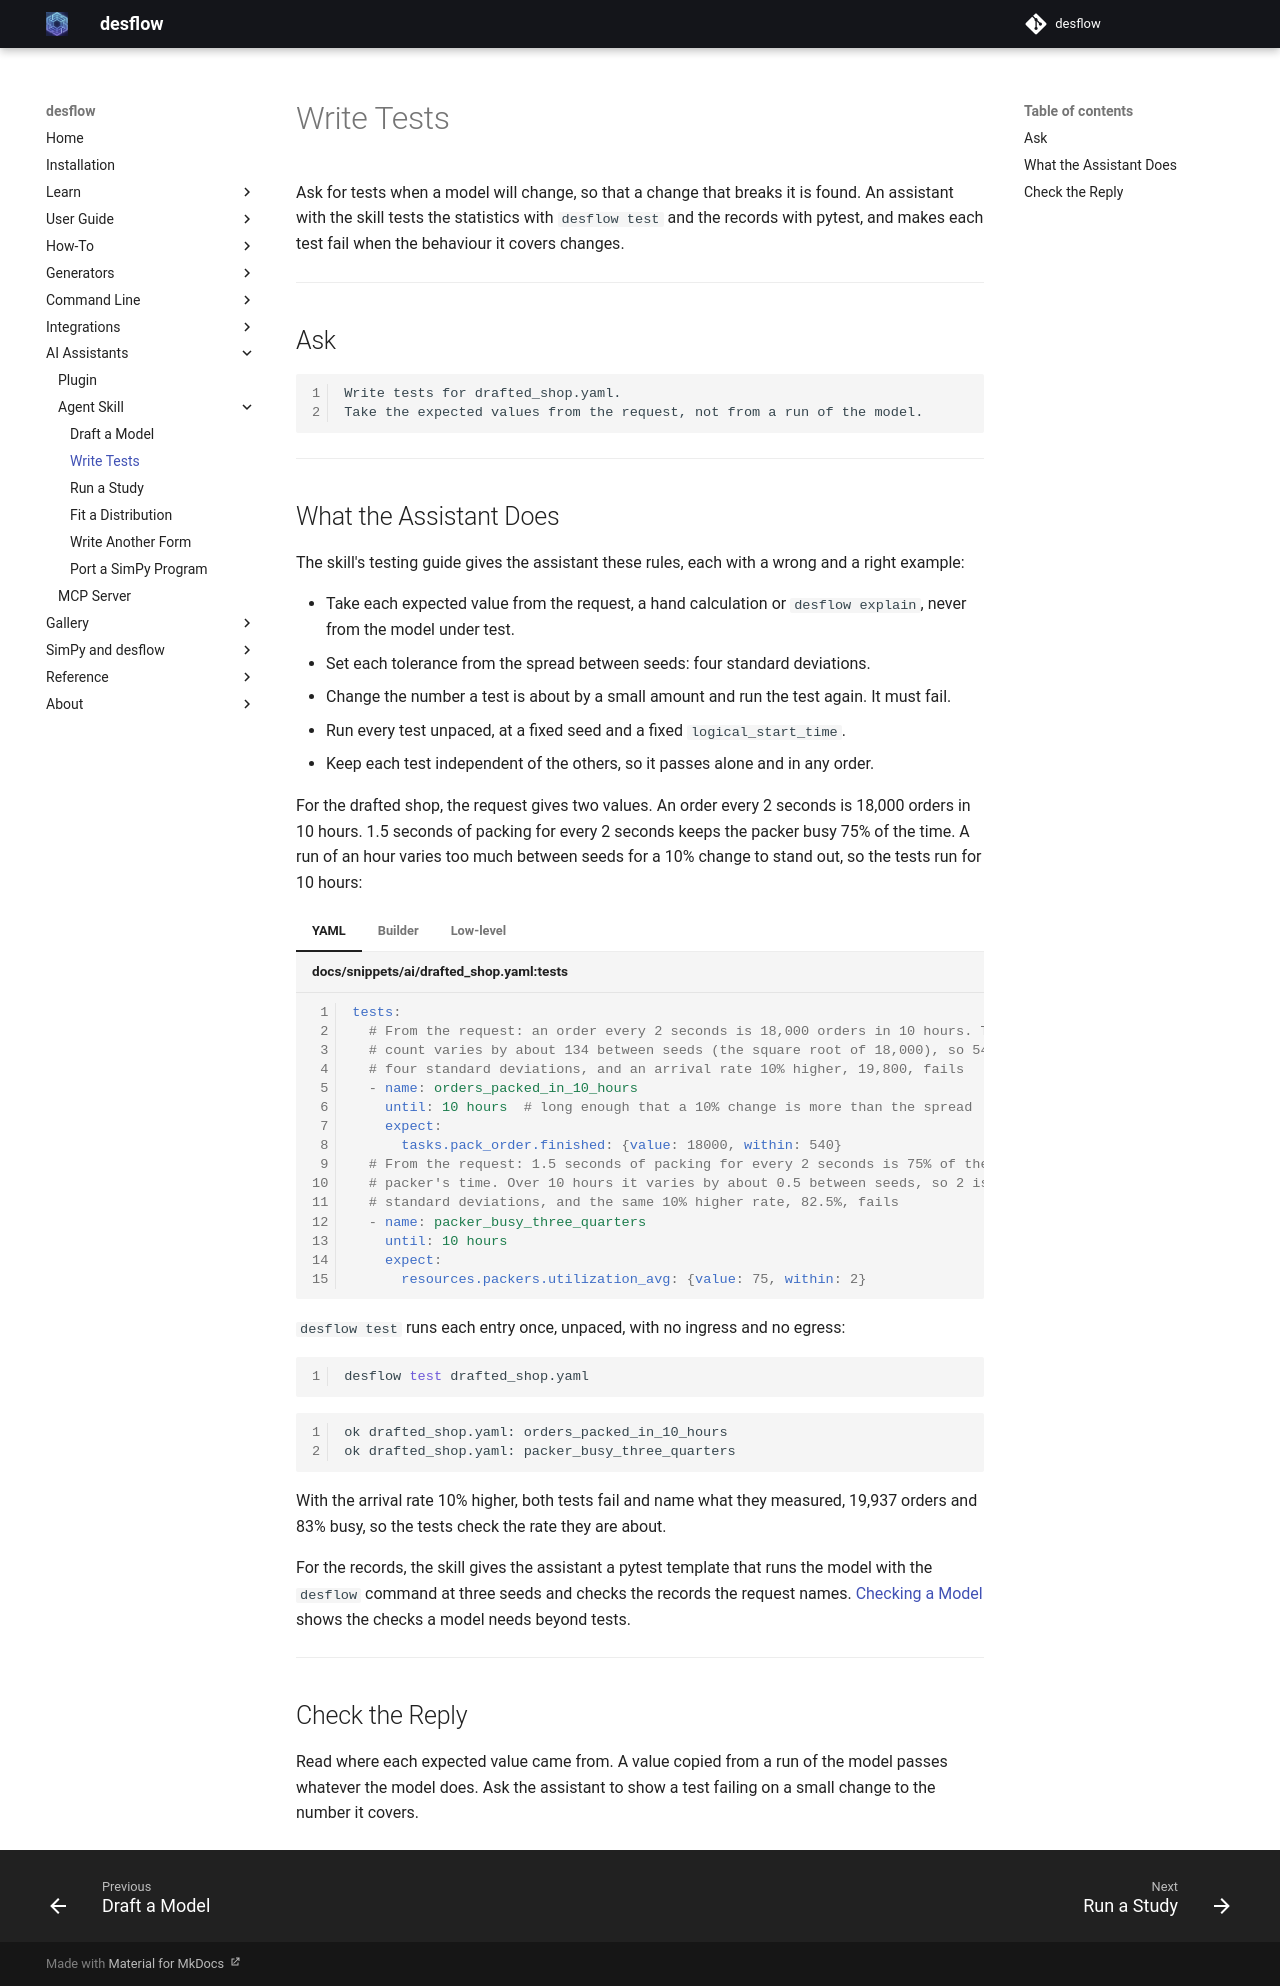

repository: jaehyeon-kim/desflow · page: 1.1/ai/write-tests/index.html · generator: mkdocs

# Write Tests

Ask for tests when a model will change, so that a change that breaks it is found. An assistant with the skill tests the statistics with `desflow test` and the records with pytest, and makes each test fail when the behaviour it covers changes.

---

## Ask

```text
Write tests for drafted_shop.yaml.
Take the expected values from the request, not from a run of the model.
```

---

## What the Assistant Does

The skill's testing guide gives the assistant these rules, each with a wrong and a right example:

- Take each expected value from the request, a hand calculation or `desflow explain`, never from the model under test.
- Set each tolerance from the spread between seeds: four standard deviations.
- Change the number a test is about by a small amount and run the test again. It must fail.
- Run every test unpaced, at a fixed seed and a fixed `logical_start_time`.
- Keep each test independent of the others, so it passes alone and in any order.

For the drafted shop, the request gives two values. An order every 2 seconds is 18,000 orders in 10 hours. 1.5 seconds of packing for every 2 seconds keeps the packer busy 75% of the time. A run of an hour varies too much between seeds for a 10% change to stand out, so the tests run for 10 hours:

=== "YAML"

    ```yaml title="docs/snippets/ai/drafted_shop.yaml:tests"
    tests:
      # From the request: an order every 2 seconds is 18,000 orders in 10 hours. The
      # count varies by about 134 between seeds (the square root of 18,000), so 540 is
      # four standard deviations, and an arrival rate 10% higher, 19,800, fails
      - name: orders_packed_in_10_hours
        until: 10 hours  # long enough that a 10% change is more than the spread
        expect:
          tasks.pack_order.finished: {value: 18000, within: 540}
      # From the request: 1.5 seconds of packing for every 2 seconds is 75% of the
      # packer's time. Over 10 hours it varies by about 0.5 between seeds, so 2 is four
      # standard deviations, and the same 10% higher rate, 82.5%, fails
      - name: packer_busy_three_quarters
        until: 10 hours
        expect:
          resources.packers.utilization_avg: {value: 75, within: 2}
    ```

=== "Builder"

    `desflow test` runs a Builder file with the same entries in a `tests.yaml` beside it.

=== "Low-level"

    `desflow test` does not run a Low-level file. The skill's check in [Write Another Form](write-another-form.md) compares its records with the YAML's.

`desflow test` runs each entry once, unpaced, with no ingress and no egress:

```bash
desflow test drafted_shop.yaml
```

```text
ok drafted_shop.yaml: orders_packed_in_10_hours
ok drafted_shop.yaml: packer_busy_three_quarters
```

With the arrival rate 10% higher, both tests fail and name what they measured, 19,937 orders and 83% busy, so the tests check the rate they are about.

For the records, the skill gives the assistant a pytest template that runs the model with the `desflow` command at three seeds and checks the records the request names. [Checking a Model](../learn/studies/checking-a-model.md) shows the checks a model needs beyond tests.

---

## Check the Reply

Read where each expected value came from. A value copied from a run of the model passes whatever the model does. Ask the assistant to show a test failing on a small change to the number it covers.
